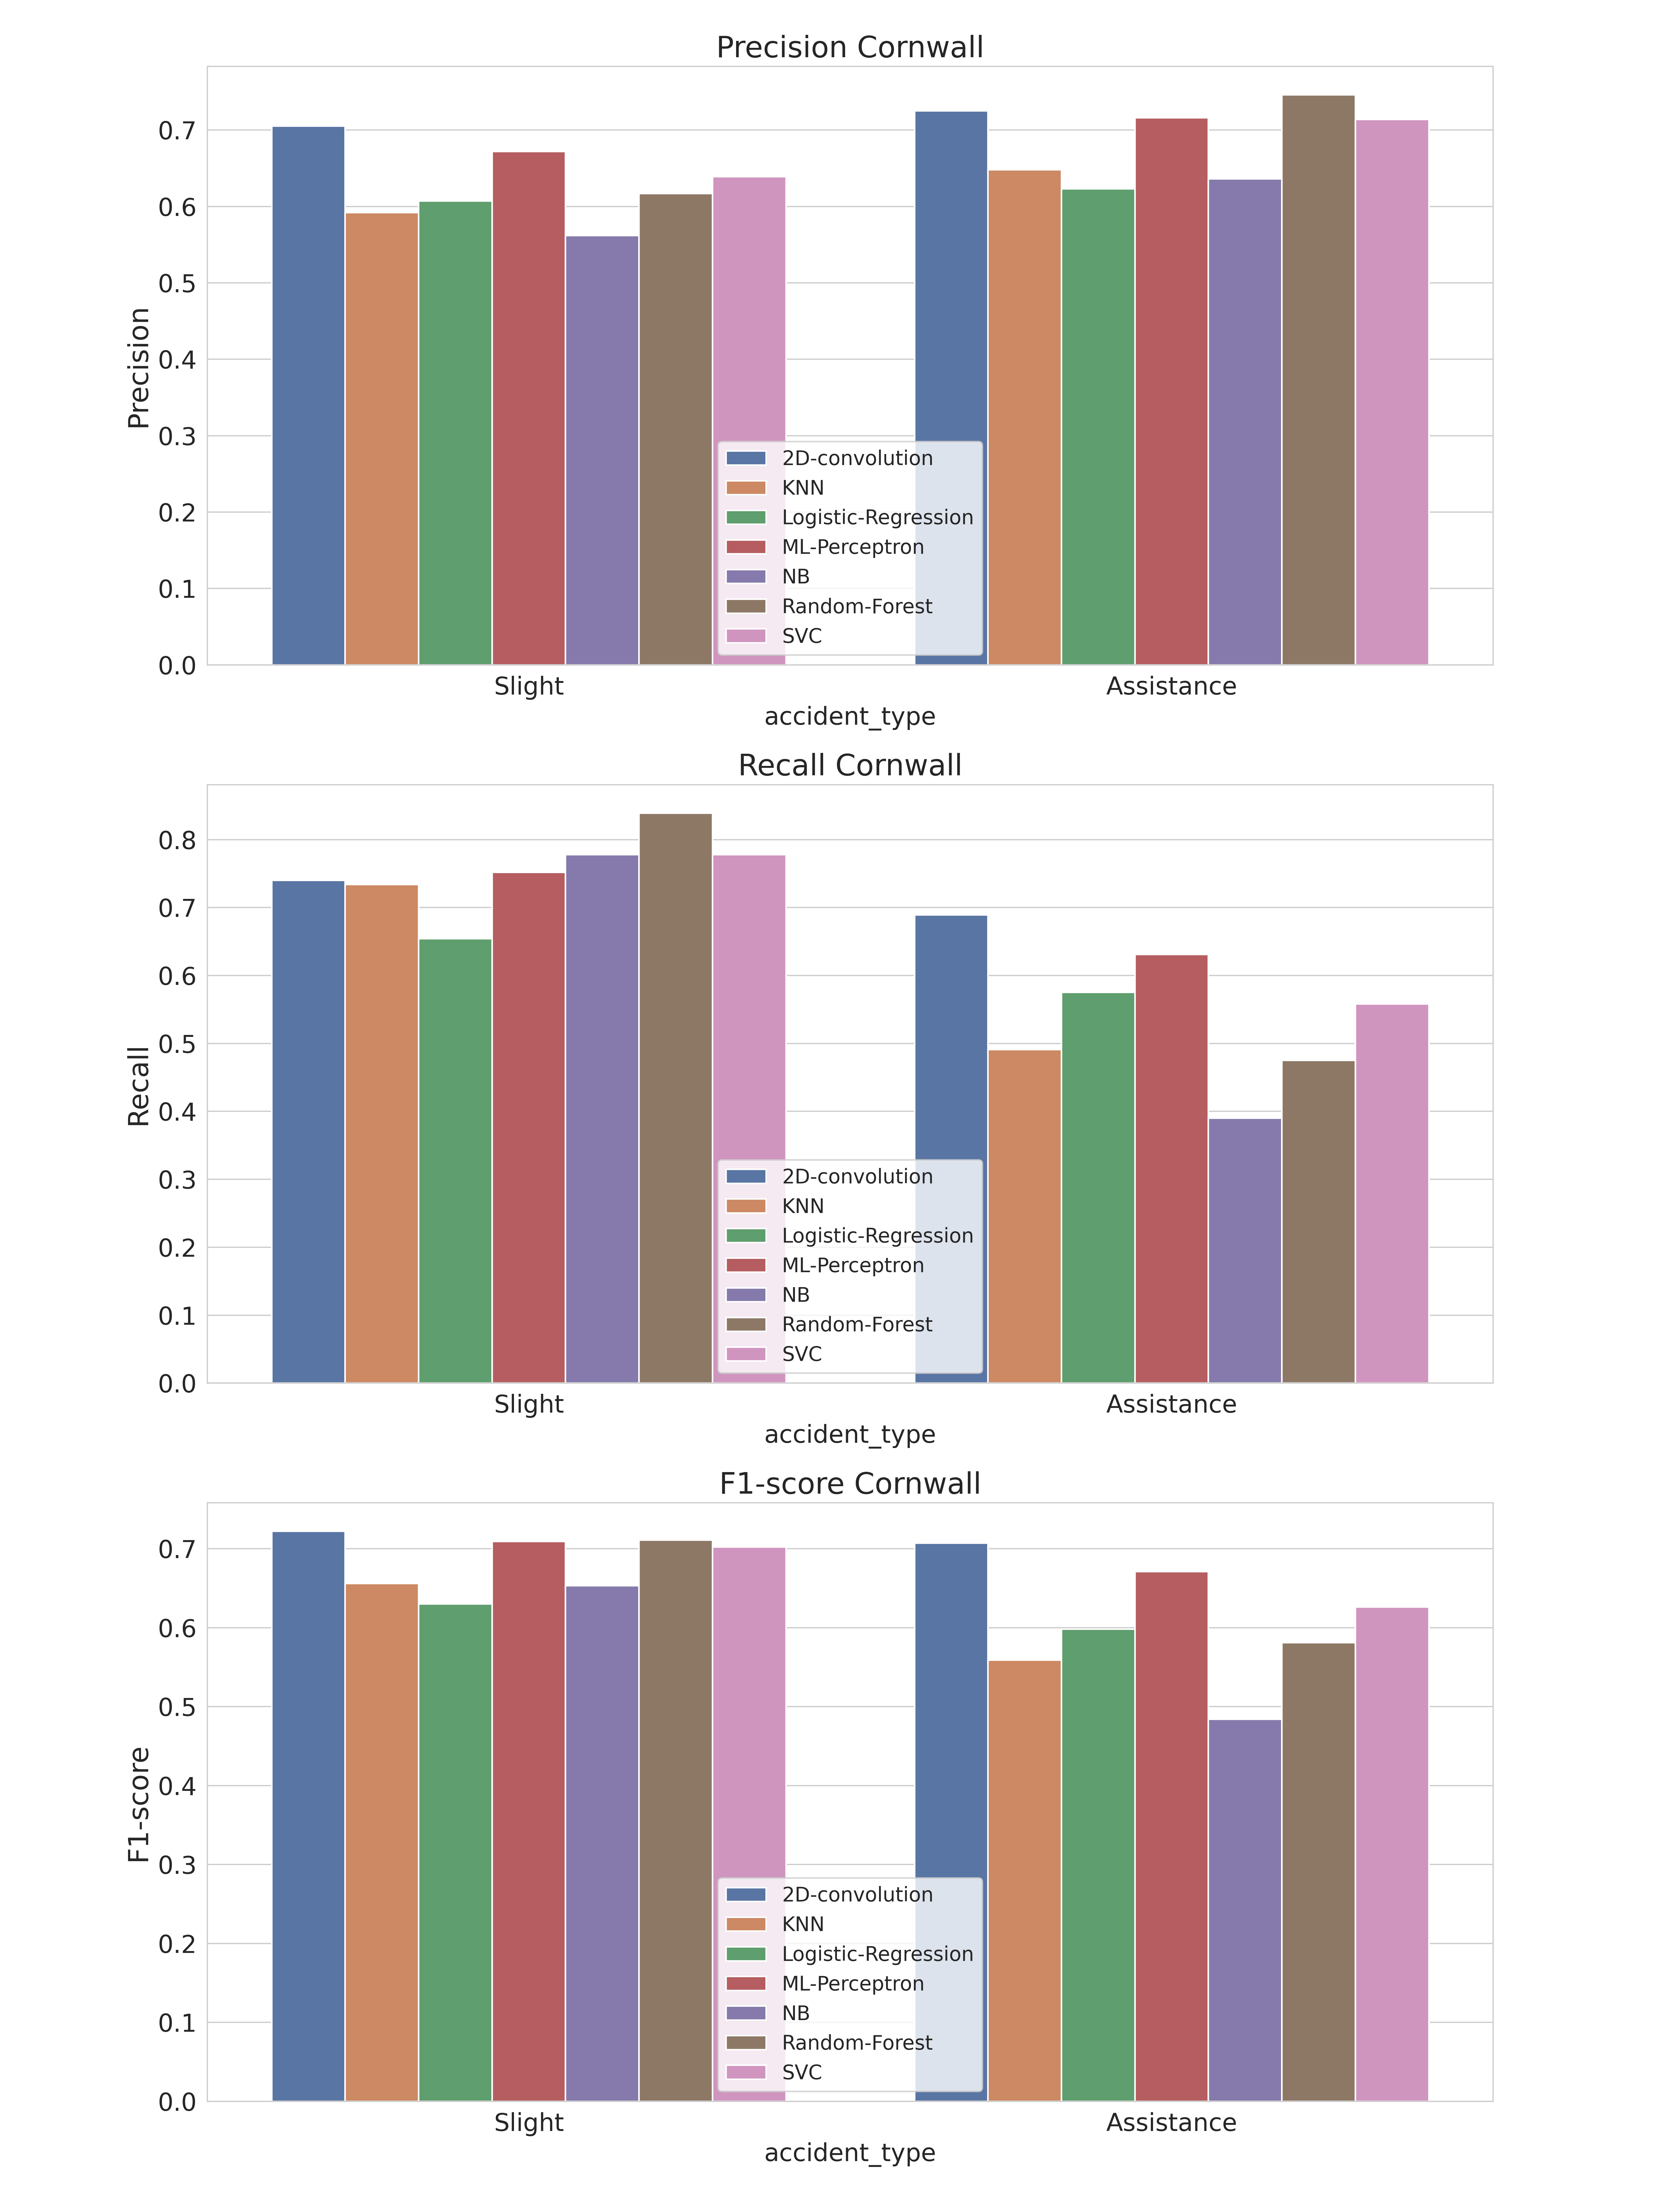

Data behind this chart, as committed beside it:
, accident_type, c_m, split, city, model, precision, recall, f1-score, support
Assistance, Assistance, Cornwall_2D-convolution, test, Cornwall, 2D-convolution, 0.725, 0.689, 0.707, 753.0
Slight, Slight, Cornwall_2D-convolution, test, Cornwall, 2D-convolution, 0.705, 0.74, 0.722, 757.0
accuracy, accuracy, Cornwall_2D-convolution, test, Cornwall, 2D-convolution, 0.715, 0.715, 0.715, 0.715
macro avg, macro avg, Cornwall_2D-convolution, test, Cornwall, 2D-convolution, 0.715, 0.715, 0.714, 1510
weighted avg, weighted avg, Cornwall_2D-convolution, test, Cornwall, 2D-convolution, 0.715, 0.715, 0.714, 1510
Assistance, Assistance, Cornwall_KNN, test, Cornwall, KNN, 0.648, 0.491, 0.559, 753.0
Slight, Slight, Cornwall_KNN, test, Cornwall, KNN, 0.592, 0.734, 0.656, 757.0
accuracy, accuracy, Cornwall_KNN, test, Cornwall, KNN, 0.613, 0.613, 0.613, 0.613
macro avg, macro avg, Cornwall_KNN, test, Cornwall, KNN, 0.62, 0.613, 0.607, 1510
weighted avg, weighted avg, Cornwall_KNN, test, Cornwall, KNN, 0.62, 0.613, 0.607, 1510
Assistance, Assistance, Cornwall_Logistic-Regression, test, Cornwall, Logistic-Regression, 0.623, 0.575, 0.598, 753.0
Slight, Slight, Cornwall_Logistic-Regression, test, Cornwall, Logistic-Regression, 0.607, 0.654, 0.63, 757.0
accuracy, accuracy, Cornwall_Logistic-Regression, test, Cornwall, Logistic-Regression, 0.615, 0.615, 0.615, 0.615
macro avg, macro avg, Cornwall_Logistic-Regression, test, Cornwall, Logistic-Regression, 0.615, 0.614, 0.614, 1510
weighted avg, weighted avg, Cornwall_Logistic-Regression, test, Cornwall, Logistic-Regression, 0.615, 0.615, 0.614, 1510
Assistance, Assistance, Cornwall_ML-Perceptron, test, Cornwall, ML-Perceptron, 0.716, 0.631, 0.671, 753.0
Slight, Slight, Cornwall_ML-Perceptron, test, Cornwall, ML-Perceptron, 0.672, 0.752, 0.709, 757.0
accuracy, accuracy, Cornwall_ML-Perceptron, test, Cornwall, ML-Perceptron, 0.691, 0.691, 0.691, 0.691
macro avg, macro avg, Cornwall_ML-Perceptron, test, Cornwall, ML-Perceptron, 0.694, 0.691, 0.69, 1510
weighted avg, weighted avg, Cornwall_ML-Perceptron, test, Cornwall, ML-Perceptron, 0.694, 0.691, 0.69, 1510
Assistance, Assistance, Cornwall_NB, test, Cornwall, NB, 0.636, 0.39, 0.484, 753.0
Slight, Slight, Cornwall_NB, test, Cornwall, NB, 0.562, 0.778, 0.653, 757.0
accuracy, accuracy, Cornwall_NB, test, Cornwall, NB, 0.585, 0.585, 0.585, 0.585
macro avg, macro avg, Cornwall_NB, test, Cornwall, NB, 0.599, 0.584, 0.568, 1510
weighted avg, weighted avg, Cornwall_NB, test, Cornwall, NB, 0.599, 0.585, 0.569, 1510
Assistance, Assistance, Cornwall_Random-Forest, test, Cornwall, Random-Forest, 0.746, 0.475, 0.581, 753.0
Slight, Slight, Cornwall_Random-Forest, test, Cornwall, Random-Forest, 0.617, 0.839, 0.711, 757.0
accuracy, accuracy, Cornwall_Random-Forest, test, Cornwall, Random-Forest, 0.658, 0.658, 0.658, 0.658
macro avg, macro avg, Cornwall_Random-Forest, test, Cornwall, Random-Forest, 0.681, 0.657, 0.646, 1510
weighted avg, weighted avg, Cornwall_Random-Forest, test, Cornwall, Random-Forest, 0.681, 0.658, 0.646, 1510
Assistance, Assistance, Cornwall_SVC, test, Cornwall, SVC, 0.714, 0.558, 0.626, 753.0
Slight, Slight, Cornwall_SVC, test, Cornwall, SVC, 0.639, 0.778, 0.702, 757.0
accuracy, accuracy, Cornwall_SVC, test, Cornwall, SVC, 0.668, 0.668, 0.668, 0.668
macro avg, macro avg, Cornwall_SVC, test, Cornwall, SVC, 0.677, 0.668, 0.664, 1510
weighted avg, weighted avg, Cornwall_SVC, test, Cornwall, SVC, 0.676, 0.668, 0.664, 1510
